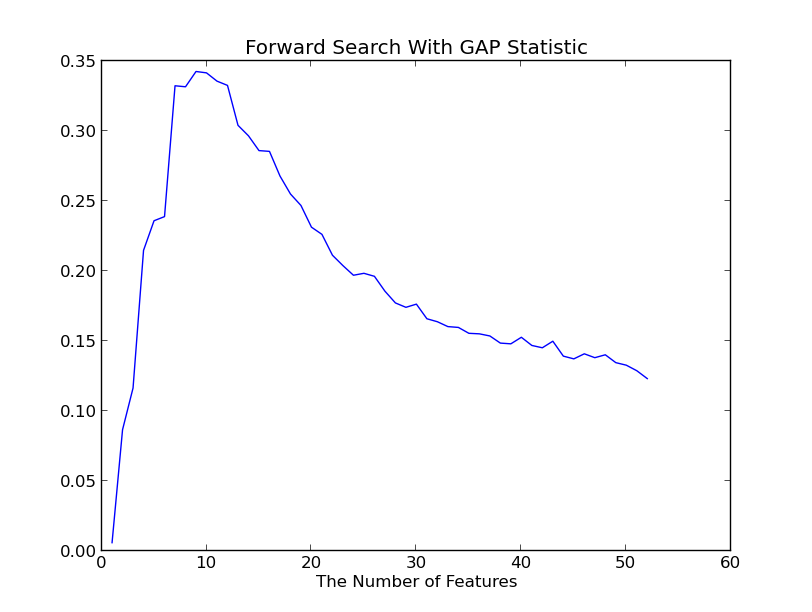

Data behind this chart, as committed beside it:
Loop Index, GAP Value, Added Feature Index, Added Feature Name
0, 0.005758, 21, pctEmph_UpperThird_Slicer
1, 0.08645, 4, SGRQ_scoreActive
2, 0.1162, 6, SGRQ_scoreTotal
3, 0.2146, 8, pctEmph_Slicer
4, 0.2357, 5, SGRQ_scoreImpact
5, 0.2387, 16, Exp_Below950_Slicer
6, 0.3321, 9, Insp_Below950_Slicer
7, 0.3314, 22, pctEmph_LowerThird_Slicer
8, 0.3423, 17, Exp_Below910_Slicer
9, 0.3413, 3, SGRQ_scoreSymptom
10, 0.3354, 24, UpperThird_LowerThird_Slicer
11, 0.3324, 18, Exp_Below856_Slicer
12, 0.3039, 35, FEV1pp_utah
13, 0.2964, 45, pre_FEV1_FVC
14, 0.2858, 37, FEV1_FVC_utah
15, 0.2853, 15, pctGasTrap_Slicer
16, 0.2677, 10, Insp_Below910_Slicer
17, 0.2548, 19, Slicer_IntensityMean_Ex
18, 0.2466, 32, FRCpp_race_adjusted
19, 0.2311, 14, FRC_Slicer
20, 0.226, 46, pre_PEF
21, 0.2111, 38, FEV1_utah
22, 0.2037, 47, pre_FEF2575
23, 0.1968, 11, Insp_Below856_Slicer
24, 0.1982, 23, Slicer_ExpInspMeanAtten_ratio
25, 0.196, 41, FEF2575_utah
26, 0.1854, 42, pre_FEV1
27, 0.177, 51, BDR_pct_FVC
28, 0.1739, 12, Slicer_IntensityMean_In
29, 0.1762, 13, Slicer_IntensityStdDev_In
30, 0.1657, 26, Pi15_SRWA
31, 0.1636, 44, pre_FVC
32, 0.1601, 25, Pi10_SRWA
33, 0.1595, 0, Weight_KG
34, 0.1553, 27, WallAreaPct_seg
35, 0.1549, 43, pre_FEV6
36, 0.1534, 50, BDR_pct_FEV1
37, 0.1483, 31, TLCpp_race_adjusted
38, 0.1478, 7, TLC_Slicer
39, 0.1525, 2, BMI
40, 0.1466, 20, Slicer_IntensityStdDev_Ex
41, 0.145, 39, FVC_utah
42, 0.1497, 36, FVCpp_utah
43, 0.139, 40, PEF_utah
44, 0.1371, 29, TLCpred_race_adjusted
45, 0.1407, 1, Height_CM
46, 0.1379, 30, FRCpred_race_adjusted
47, 0.14, 48, deltaFEV1
48, 0.1344, 49, deltaFVC
49, 0.1325, 34, Duration_Smoking
50, 0.1286, 28, Age_Enroll
51, 0.123, 33, ATS_PackYears
